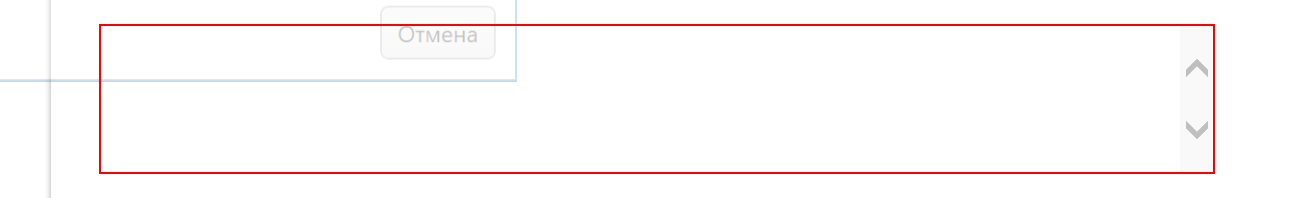
Task: Тестовыйпроцесс
Workflow: Main

Step 1: type "text2" into the text box

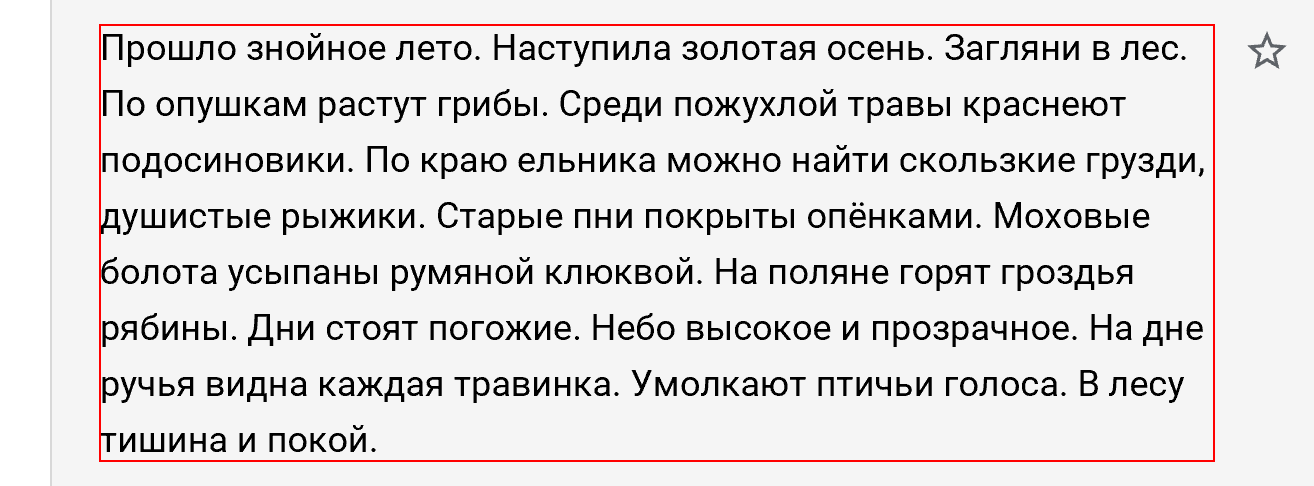
Step 2: get-text from the element